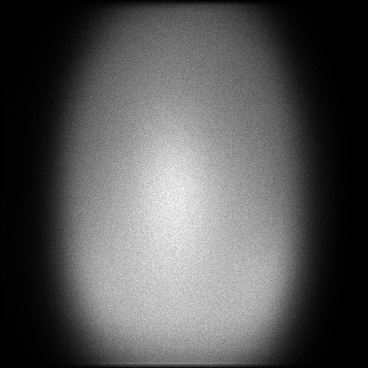

The table this chart was drawn from, first rows:
x, y, count
0, 46, 1
0, 48, 1
0, 75, 1
0, 85, 1
0, 91, 1
0, 108, 1
0, 115, 1
0, 116, 1
0, 117, 1
0, 130, 1
0, 132, 1
0, 136, 2
0, 137, 1
0, 138, 1
0, 139, 1
0, 140, 1
0, 147, 1
0, 149, 1
0, 150, 1
0, 151, 2
0, 162, 1
0, 165, 2
0, 169, 1
0, 173, 1
0, 174, 1
0, 175, 1
0, 176, 1
0, 177, 1
0, 178, 1
0, 181, 1
0, 183, 1
0, 184, 1
0, 185, 1
0, 186, 2
0, 188, 1
0, 189, 1
0, 191, 1
0, 192, 1
0, 194, 1
0, 195, 2
0, 196, 1
0, 200, 1
0, 201, 1
0, 203, 1
0, 204, 1
0, 207, 1
0, 210, 1
0, 214, 2
0, 217, 1
0, 218, 1
0, 219, 1
0, 223, 1
0, 226, 1
0, 227, 3
0, 228, 1
0, 230, 1
0, 232, 1
0, 234, 2
0, 235, 3
0, 237, 2
... 125,634 more rows
